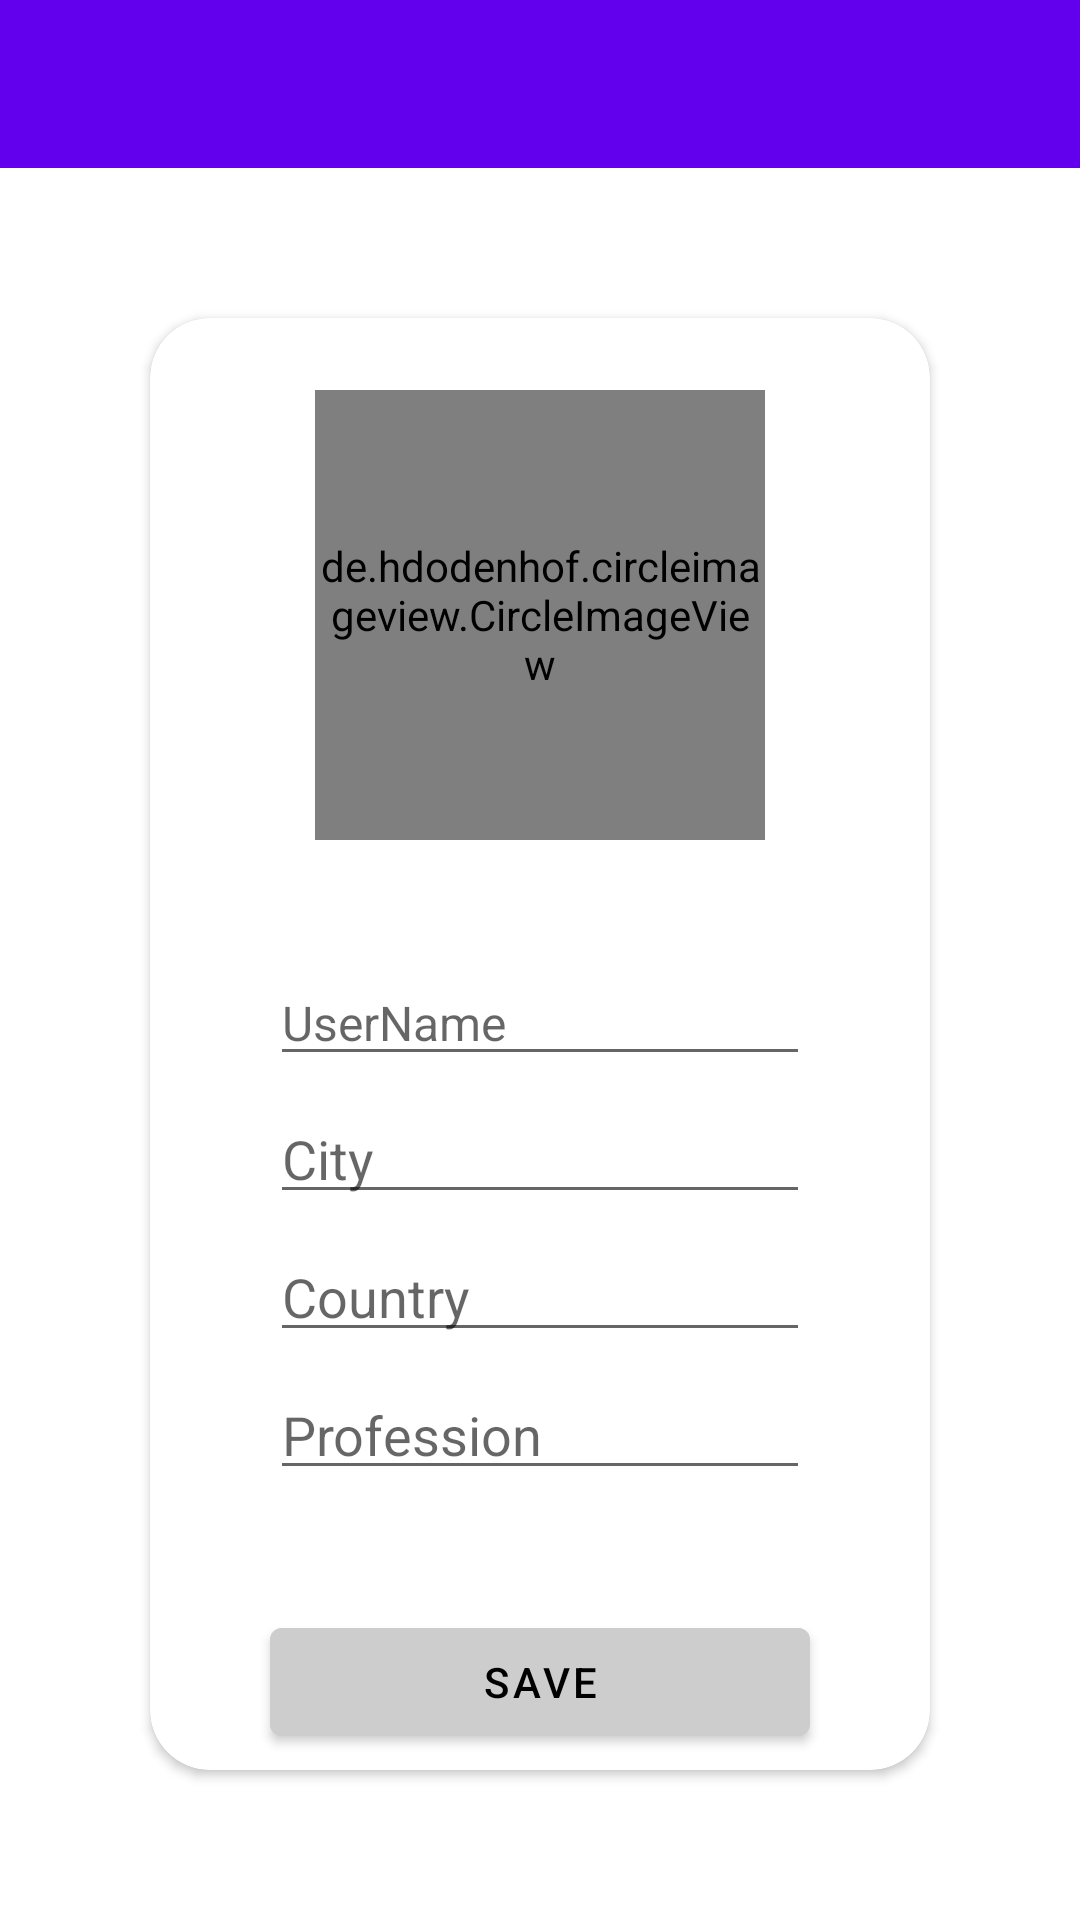

This screen was rendered from an Android layout file. Write that file and the resources it references.
<!-- AndroidManifest.xml: application theme AppTheme -->
<!-- res/layout/activity_setup.xml -->
<?xml version="1.0" encoding="utf-8"?>
<androidx.constraintlayout.widget.ConstraintLayout xmlns:android="http://schemas.android.com/apk/res/android"
    xmlns:app="http://schemas.android.com/apk/res-auto"
    xmlns:tools="http://schemas.android.com/tools"
    android:layout_width="match_parent"
    android:layout_height="match_parent"
    tools:context=".SetupActivity">

   <include layout="@layout/appbar_main"
       android:id="@+id/appBar"/>

    <androidx.cardview.widget.CardView
        android:layout_width="0dp"
        android:layout_height="0dp"
        android:layout_margin="50dp"
        app:cardCornerRadius="20dp"
        app:layout_constraintStart_toStartOf="parent"
        app:layout_constraintEnd_toEndOf="parent"
        app:layout_constraintBottom_toBottomOf="parent"
        app:layout_constraintTop_toBottomOf="@id/appBar">

        <androidx.constraintlayout.widget.ConstraintLayout
            android:layout_width="match_parent"
            android:layout_height="match_parent">

            <de.hdodenhof.circleimageview.CircleImageView
                android:id="@+id/profileImageView"
                android:layout_width="150dp"
                android:layout_height="150dp"
                android:layout_marginTop="24dp"
                android:src="@drawable/profile"
                app:layout_constraintEnd_toEndOf="parent"
                app:layout_constraintStart_toStartOf="parent"
                app:layout_constraintTop_toTopOf="parent" />

            <EditText
                android:id="@+id/userName"
                android:layout_width="match_parent"
                android:layout_height="wrap_content"
                android:layout_margin="40dp"
                android:hint="@string/username"
                android:textSize="16sp"
                android:textColor="@color/colorBlack"
                app:layout_constraintEnd_toEndOf="parent"
                app:layout_constraintStart_toStartOf="parent"
                app:layout_constraintTop_toBottomOf="@+id/profileImageView" />

            <EditText
                android:id="@+id/inputCity"
                android:layout_width="match_parent"
                android:layout_height="wrap_content"
                android:layout_marginStart="40dp"
                android:layout_marginTop="8dp"
                android:layout_marginEnd="40dp"
                android:hint="@string/city"
                android:includeFontPadding="false"
                android:textColor="@color/colorBlack"
                app:layout_constraintEnd_toEndOf="parent"
                app:layout_constraintStart_toStartOf="parent"
                app:layout_constraintTop_toBottomOf="@id/userName" />

            <EditText
                android:id="@+id/inputCountry"
                android:layout_width="match_parent"
                android:layout_height="wrap_content"
                android:layout_marginStart="40dp"
                android:layout_marginTop="8dp"
                android:layout_marginEnd="40dp"
                android:includeFontPadding="false"
                android:hint="@string/country"
                app:layout_constraintEnd_toEndOf="parent"
                app:layout_constraintHorizontal_bias="0.0"
                android:textColor="@color/colorBlack"
                app:layout_constraintStart_toStartOf="parent"
                app:layout_constraintTop_toBottomOf="@+id/inputCity" />

            <EditText
                android:id="@+id/inputProfession"
                android:layout_width="match_parent"
                android:layout_height="wrap_content"
                android:layout_marginStart="40dp"
                android:layout_marginTop="8dp"
                android:layout_marginEnd="40dp"
                android:hint="@string/profession"
                android:includeFontPadding="false"
                android:textColor="@color/colorBlack"
                app:layout_constraintEnd_toEndOf="parent"
                app:layout_constraintHorizontal_bias="0.0"
                app:layout_constraintStart_toStartOf="parent"
                app:layout_constraintTop_toBottomOf="@+id/inputCountry" />

            <com.google.android.material.button.MaterialButton
                android:id="@+id/btnSave"
                android:layout_width="match_parent"
                android:layout_height="wrap_content"
                android:layout_margin="40dp"
                android:layout_marginEnd="16dp"
                android:text="@string/submit"
                android:textColor="@color/colorBlack"
                android:backgroundTint="@color/colorGray"
                app:layout_constraintEnd_toEndOf="@+id/inputProfession"
                app:layout_constraintStart_toStartOf="@+id/inputProfession"
                app:layout_constraintTop_toBottomOf="@+id/inputProfession" />


        </androidx.constraintlayout.widget.ConstraintLayout>

    </androidx.cardview.widget.CardView>

</androidx.constraintlayout.widget.ConstraintLayout>
<!-- res/layout/appbar_main.xml (included above) -->
<?xml version="1.0" encoding="utf-8"?>
<androidx.appcompat.widget.Toolbar
    android:id="@+id/appBar"
    xmlns:android="http://schemas.android.com/apk/res/android"
    android:layout_width="match_parent"
    android:layout_height="?actionBarSize"
    android:background="@color/colorPrimary"
    android:theme="@style/ThemeOverlay.AppCompat.Dark.ActionBar">

</androidx.appcompat.widget.Toolbar>
<!-- resources referenced by this layout -->
<resources>
  <color name="colorBlack">#000000</color>
  <color name="colorGray">#CDCDCD</color>
  <color name="colorPrimary">#6200EE</color>
  <string name="city">City</string>
  <string name="country">Country</string>
  <string name="profession">Profession</string>
  <string name="submit">Save</string>
  <string name="username">UserName</string>
  <style name="AppTheme" parent="Theme.MaterialComponents.Light.NoActionBar">
          
          <item name="colorPrimary">@color/colorPrimary</item>
          <item name="colorPrimaryDark">@color/colorPrimaryDark</item>
          <item name="colorAccent">@color/colorAccent</item>
      </style>
  <color name="colorPrimaryDark">#3700B3</color>
  <color name="colorAccent">#6200EE</color>
</resources>
